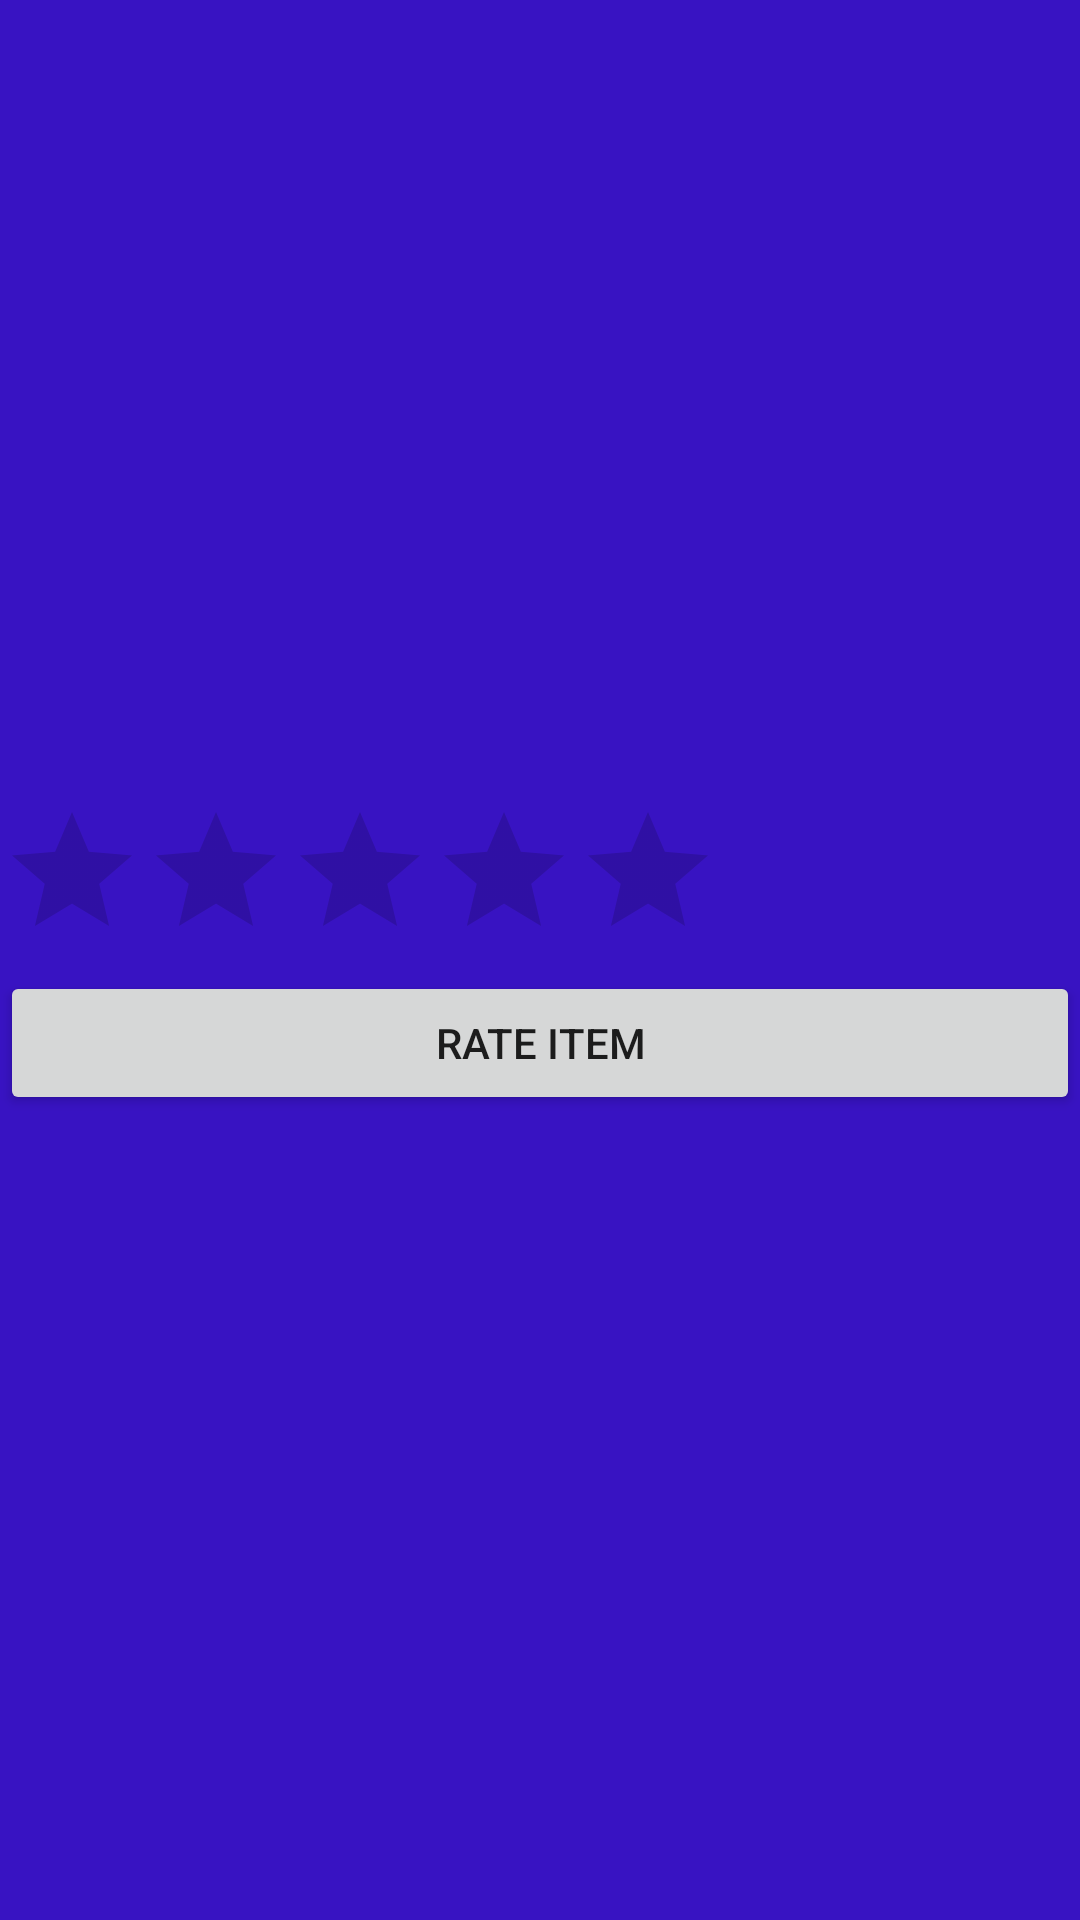

Reconstruct the res/layout file that produces this screen, plus the resources it refers to.
<!-- AndroidManifest.xml: application theme Theme.Mobilemarket -->
<!-- res/layout/activity_details.xml -->
<?xml version="1.0" encoding="utf-8"?>

<LinearLayout xmlns:android="http://schemas.android.com/apk/res/android"
    xmlns:app="http://schemas.android.com/apk/res-auto"
    xmlns:tools="http://schemas.android.com/tools"
    android:id="@+id/main"
    android:layout_width="match_parent"
    android:layout_height="match_parent"
    android:background="#3813C2"
    android:orientation="vertical"
    tools:context=".DetailsActivity">



    <TextView
        android:id="@+id/textView"
        android:layout_width="wrap_content"
        android:layout_height="wrap_content"
        android:textSize="40sp"
        />

    <TextView
        android:id="@+id/textView2"
        android:layout_width="match_parent"
        android:layout_height="wrap_content"
        android:textSize="40sp"/>

    <TextView
        android:id="@+id/textView3"
        android:layout_width="match_parent"
        android:layout_height="wrap_content"
    android:textSize="40sp"
         />

    <TextView
        android:id="@+id/textView4"
        android:layout_width="match_parent"
        android:layout_height="wrap_content"
        android:textSize="40dp"
         />

    <TextView
        android:id="@+id/AverageratingBar"
        android:layout_width="match_parent"
        android:layout_height="wrap_content"
        android:textSize="40dp"
         />

    <RatingBar
        android:id="@+id/ratingBar"
        android:layout_width="wrap_content"
        android:layout_height="wrap_content"
        android:numStars="5"
        android:stepSize="1"
        android:isIndicator="false"/>

    <Button
        android:id="@+id/button"
        android:layout_width="match_parent"
        android:layout_height="wrap_content"
        android:text="Rate item" />
</LinearLayout>
<!-- resources referenced by this layout -->
<resources>
  <style name="Theme.Mobilemarket" parent="Theme.MaterialComponents.DayNight.DarkActionBar">
          
          <item name="colorPrimary">@color/purple_500</item>
          <item name="colorPrimaryVariant">@color/purple_700</item>
          <item name="colorOnPrimary">@color/white</item>
          
          <item name="colorSecondary">@color/teal_200</item>
          <item name="colorSecondaryVariant">@color/teal_700</item>
          <item name="colorOnSecondary">@color/black</item>
          
          <item name="android:statusBarColor">?attr/colorPrimaryVariant</item>
          
      </style>
  <!-- not gathered from this repository: default colours our renderer supplied (Android Studio template values) -->
  <color name="purple_500">#FF6200EE</color>
  <color name="purple_700">#FF3700B3</color>
  <color name="teal_200">#FF03DAC5</color>
  <color name="teal_700">#FF018786</color>
  <color name="black">#FF000000</color>
  <color name="white">#FFFFFFFF</color>
</resources>
